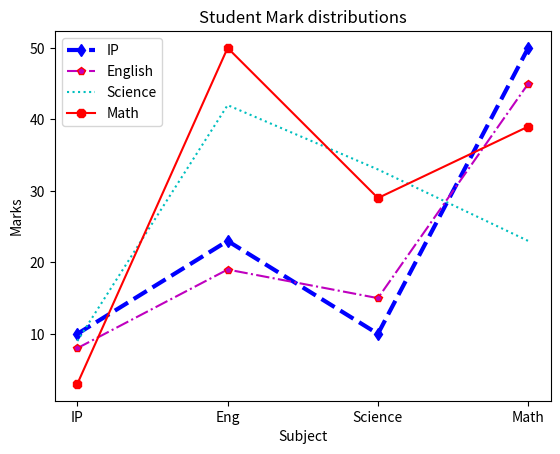

This chart was generated by the following Python code:
import matplotlib.pyplot as plt
IP = [10,23,10,50]
Eng = [8,19,15, 45]
Sci = [9,42,33,23]
Math = [3,50,29,39]
x = ['IP','Eng','Science','Math']
plt.plot(x,IP,color='b',label='IP',linewidth=3,linestyle='--',marker='d')
plt.plot(x,Eng,color='m',label='English',linestyle='dashdot',marker='p',markeredgecolor='red')
plt.plot(x,Sci,color='c',label='Science',linestyle='dotted')
plt.plot(x,Math,'r8:',label='Math',linestyle='solid')
plt.xlabel('Subject')
plt.ylabel('Marks')
plt.legend(loc='upper left')
plt.title('Student Mark distributions')
plt.savefig(r"") #to save graph
plt.show()